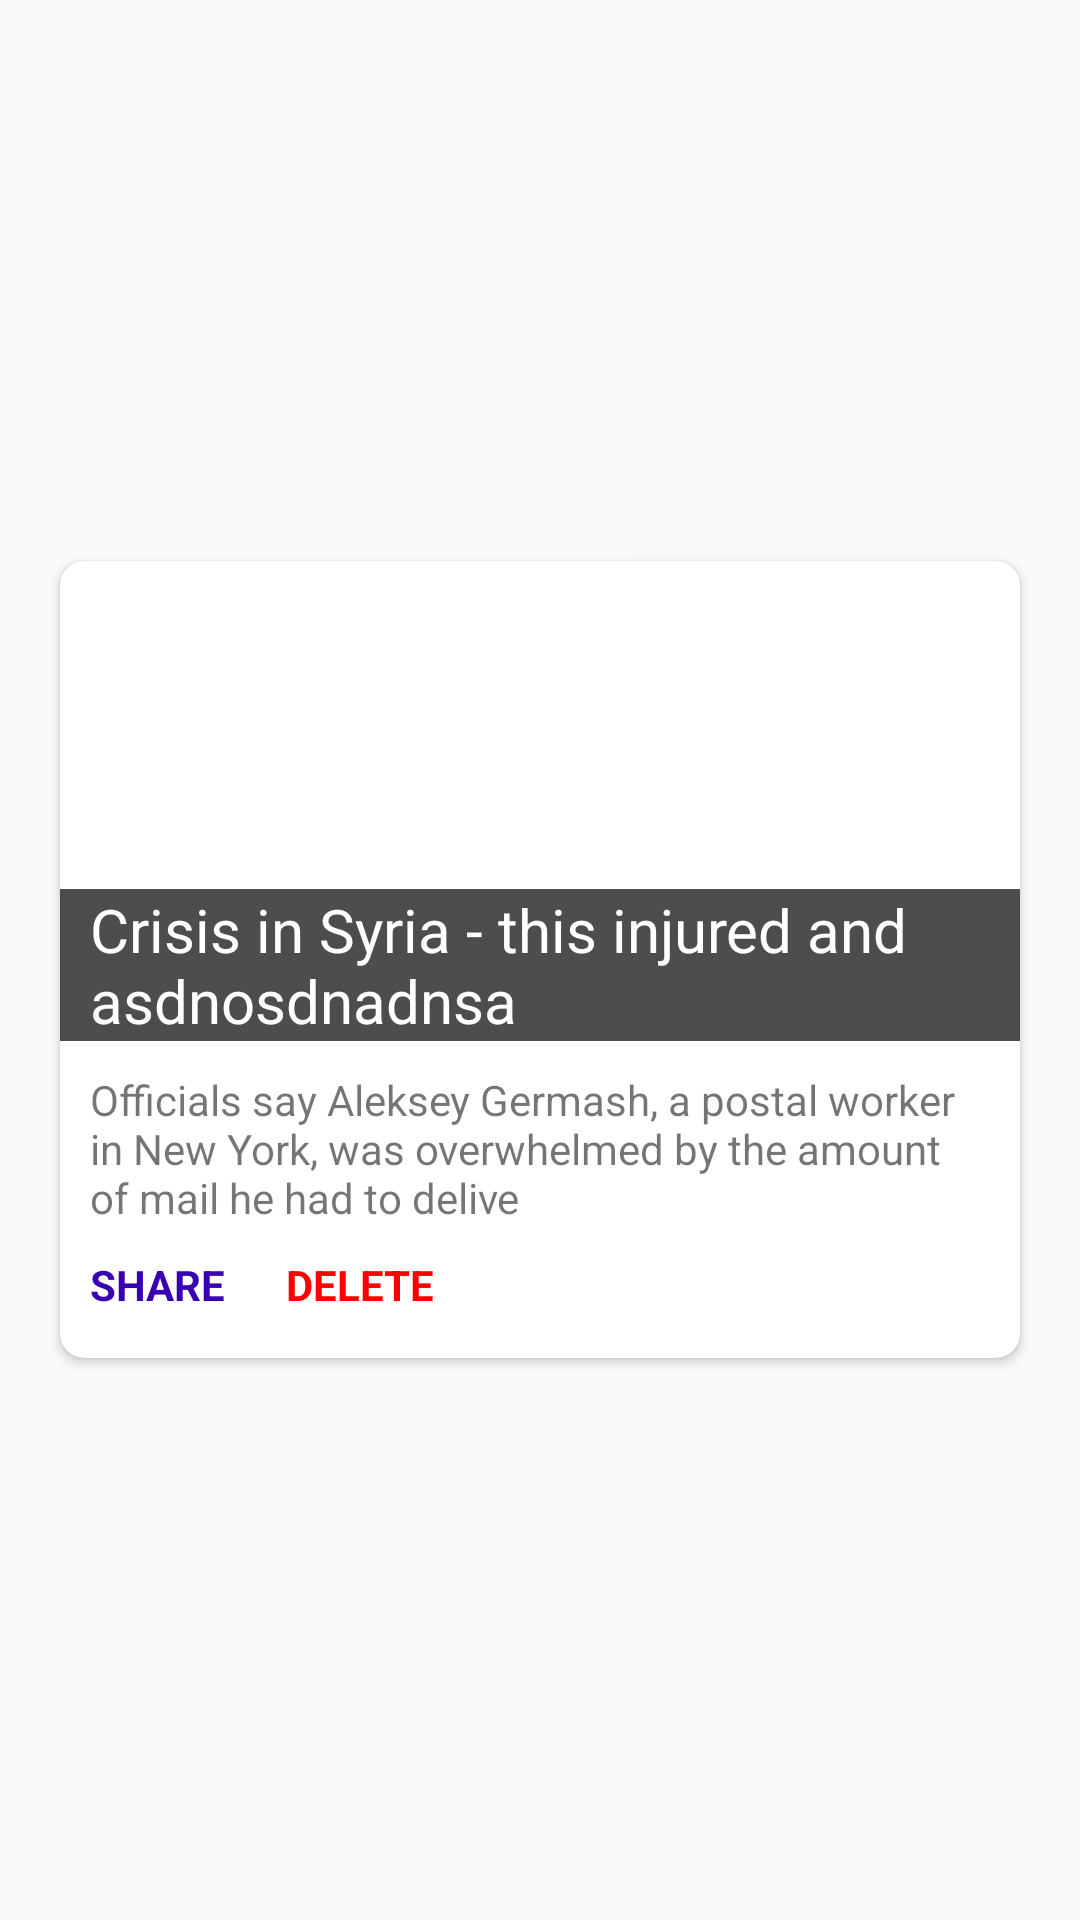

This screen was rendered from an Android layout file. Write that file and the resources it references.
<!-- AndroidManifest.xml: application theme AppTheme -->
<!-- res/layout/activity_bookmarked_row_layout.xml -->
<LinearLayout android:layout_width="match_parent"
    android:layout_gravity="center"
    android:layout_height="wrap_content"
    xmlns:android="http://schemas.android.com/apk/res/android">

    <android.support.v7.widget.CardView
        android:layout_width="match_parent"
        android:layout_gravity="center"
        app:cardCornerRadius="8dp"
        android:layout_marginLeft="20dp"
        android:layout_marginRight="20dp"
        android:layout_marginTop="10dp"
        android:layout_marginBottom="10dp"
        app:cardElevation="2dp"
        android:layout_height="wrap_content"
        xmlns:android="http://schemas.android.com/apk/res/android"
        xmlns:app="http://schemas.android.com/apk/res-auto">

        <LinearLayout
            android:orientation="vertical"
            android:layout_width="match_parent"
            android:layout_height="match_parent">

            <RelativeLayout
                android:layout_width="match_parent"
                android:layout_height="160dp">

                <ImageView
                    android:id="@+id/image_bookmarked_row"
                    android:background="@android:color/transparent"
                    android:scaleType="centerCrop"
                    android:alpha="0.8"
                    android:src="@drawable/news_temp_bg"
                    android:layout_width="match_parent"
                    android:layout_height="match_parent" />

                <LinearLayout
                    android:alpha="0.7"
                    android:background="#000"
                    android:layout_alignParentBottom="true"
                    android:layout_width="match_parent"
                    android:layout_height="wrap_content">

                    <TextView
                        android:id="@+id/title_bookmarked_row"
                        android:paddingLeft="10dp"
                        android:paddingRight="10dp"
                        android:fontFamily="sans-serif"
                        android:textColor="#fff"
                        android:text="Crisis in Syria - this injured and asdnosdnadnsa"
                        android:textSize="20sp"
                        android:layout_gravity="center"
                        android:layout_width="wrap_content"
                        android:layout_height="wrap_content" />


                </LinearLayout>


            </RelativeLayout>

            <TextView
                android:text="Officials say Aleksey Germash, a postal worker in New York, was overwhelmed by the amount of mail he had to delive"
                android:paddingLeft="10dp"
                android:paddingRight="10dp"
                android:paddingTop="10dp"
                android:id="@+id/description_bookmarked_row"
                android:layout_width="match_parent"
                android:layout_height="wrap_content" />

            <LinearLayout
                android:layout_marginTop="10dp"
                android:layout_marginRight="10dp"
                android:layout_marginLeft="10dp"
                android:layout_marginBottom="15dp"
                android:orientation="horizontal"
                android:layout_width="match_parent"
                android:layout_height="wrap_content">

                <TextView
                    android:id="@+id/share_button_bookmarked_row"
                    android:textStyle="bold"
                    android:text="SHARE"
                    android:textColor="@color/colorPrimaryDark"
                    android:layout_width="wrap_content"
                    android:layout_height="wrap_content" />


                <TextView
                    android:id="@+id/delete_button_bookmarked_row"
                    android:textStyle="bold"
                    android:text="DELETE"
                    android:layout_marginLeft="20dp"
                    android:textColor="#ff0000"
                    android:layout_width="wrap_content"
                    android:layout_height="wrap_content" />

            </LinearLayout>

        </LinearLayout>

    </android.support.v7.widget.CardView>
</LinearLayout>
<!-- resources referenced by this layout -->
<resources>
  <style name="AppTheme" parent="Theme.AppCompat.Light.DarkActionBar">
          
          <item name="colorPrimary">@color/colorPrimary</item>
          <item name="colorPrimaryDark">@color/colorPrimaryDark</item>
          <item name="colorAccent">@color/colorAccent</item>
          <item name="android:windowAnimationStyle">@style/WindowAnimationStyle</item>
  
      </style>
  <style name="WindowAnimationStyle">
          <item name="android:windowEnterAnimation">@android:anim/slide_in_left</item>
          <item name="android:windowExitAnimation">@android:anim/slide_out_right</item>
      </style>
  <!-- not gathered from this repository: default colours our renderer supplied (Android Studio template values) -->
  <color name="colorPrimary">#FF6200EE</color>
  <color name="colorPrimaryDark">#FF3700B3</color>
  <color name="colorAccent">#FF03DAC5</color>
</resources>
